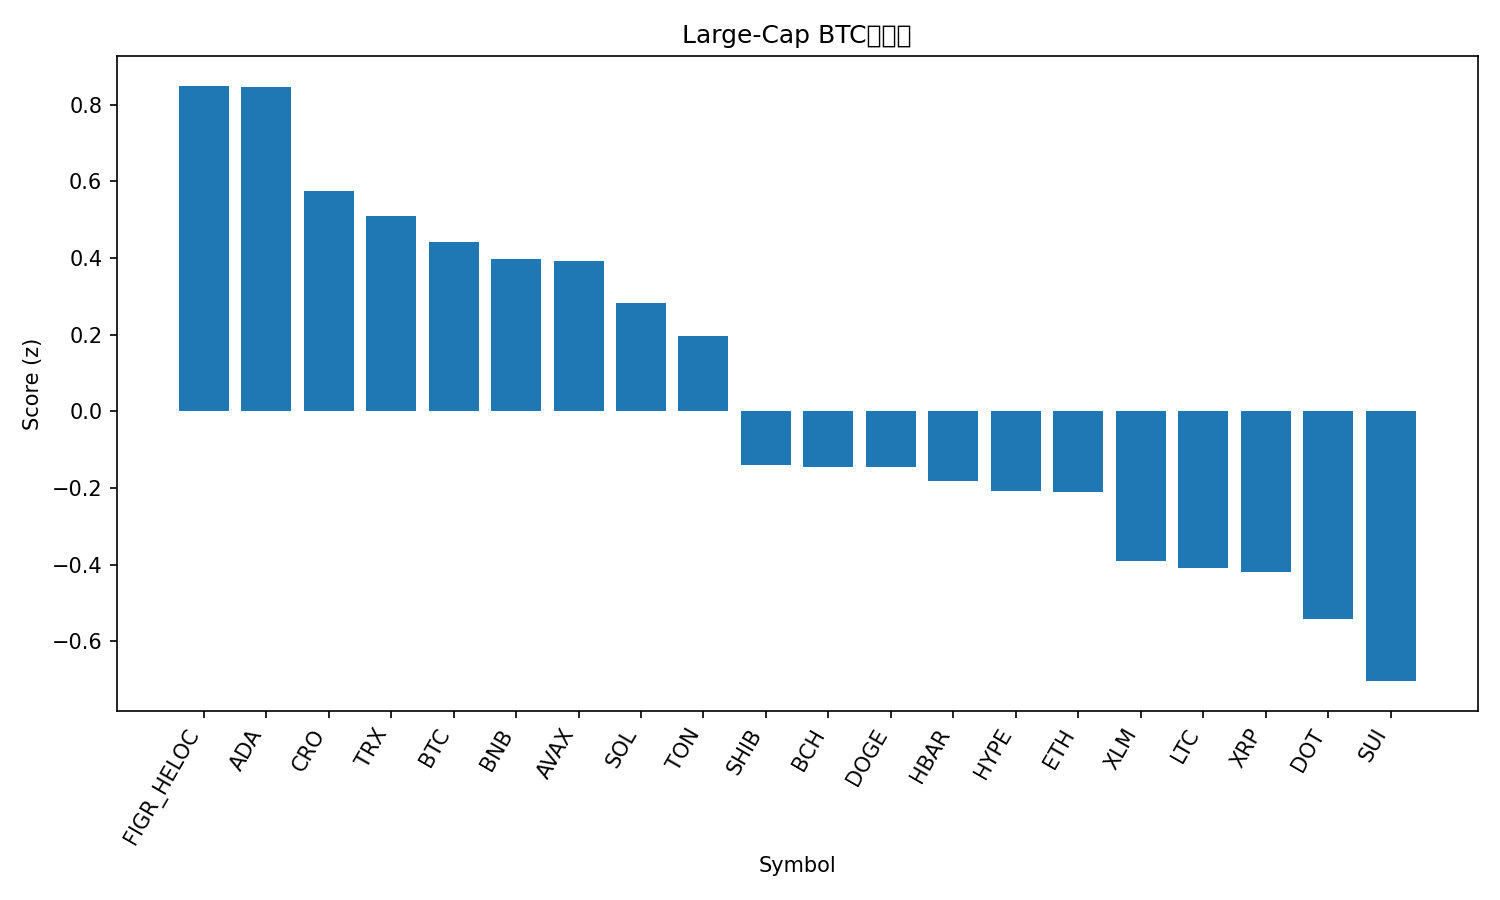

The file beside this chart, header and first rows:
rank, name, symbol, price_btc, price_usd, pct_1h_btc, pct_24h_btc, pct_7d_btc, market_cap_rank, market_cap_usd, volume_usd, score
1, Figure Heloc, FIGR_HELOC, 8.94e-06, 1.036, 0.03766, 2.336, -0.5377, 20, 12955748156, 231579219, 0.8497
2, Cardano, ADA, 7.79e-06, 0.9025, 0.2492, -1.281, 0.03636, 10, 32957561150, 2127451780, 0.8455
3, Cronos, CRO, 2e-06, 0.2317, 0.3584, -3.11, -8.907, 28, 8077834722, 41746487, 0.5738
4, TRON, TRX, 2.98e-06, 0.3454, 0.06681, -0.06142, -1.54, 11, 32695224436, 897477970, 0.5093
5, Bitcoin, BTC, 1.0, 115918, 0.0, 0.0, 0.0, 1, 2309498119102, 36717317451, 0.4409
6, BNB, BNB, 0.008473, 982.2, -0.09812, 0.2969, 7.668, 5, 136713284296, 2239264180, 0.3986
7, Avalanche, AVAX, 0.0002933, 33.99, -0.4122, 3.483, 18.39, 17, 14359082288, 2123118561, 0.3915
8, Solana, SOL, 0.002055, 238.2, 0.1895, -3.647, -1.206, 6, 129470894241, 8669540842, 0.2822
9, Toncoin, TON, 2.691e-05, 3.12, -0.05144, 0.182, -2.738, 30, 7941351851, 156505994, 0.1971
10, Shiba Inu, SHIB, 1.11618e-10, 1.294e-05, 0.02045, -2.96, -3.284, 31, 7633605757, 216963773, -0.1392
11, Bitcoin Cash, BCH, 0.005215, 604.6, 0.02006, -3.919, 1.86, 22, 12047898004, 602538756, -0.1463
12, Dogecoin, DOGE, 2.31e-06, 0.2673, 0.08948, -4.718, -0.305, 8, 40383856556, 3535143391, -0.1466
13, Hedera, HBAR, 2.06e-06, 0.2391, -0.07249, -1.991, -1.646, 25, 10140778188, 264778728, -0.1813
14, Hyperliquid, HYPE, 0.0004837, 56.07, -0.1138, -1.903, 0.6958, 15, 15175013588, 543397937, -0.2084
15, Ethereum, ETH, 0.03859, 4473, -0.1158, -1.618, -2.6, 2, 539884456534, 27880205702, -0.2098
16, Stellar, XLM, 3.35e-06, 0.3885, -0.1649, -1.804, -1.464, 21, 12382652163, 254068743, -0.3919
17, Litecoin, LTC, 0.0009943, 115.3, -0.241, -0.6086, -1.795, 26, 8798263084, 557589449, -0.4086
18, XRP, XRP, 2.593e-05, 3.01, -0.1584, -2.17, -1.453, 3, 179727106732, 5528527503, -0.42
19, Polkadot, DOT, 3.825e-05, 4.43, -0.3234, -1.249, 4.718, 34, 6762733417, 653227655, -0.5435
20, Sui, SUI, 3.162e-05, 3.67, -0.05293, -5.871, 0.1777, 19, 13081784947, 1965225371, -0.7043
21, Chainlink, LINK, 0.0002033, 23.57, -0.3564, -2.175, -4.488, 13, 15982617191, 1184684354, -1.048
